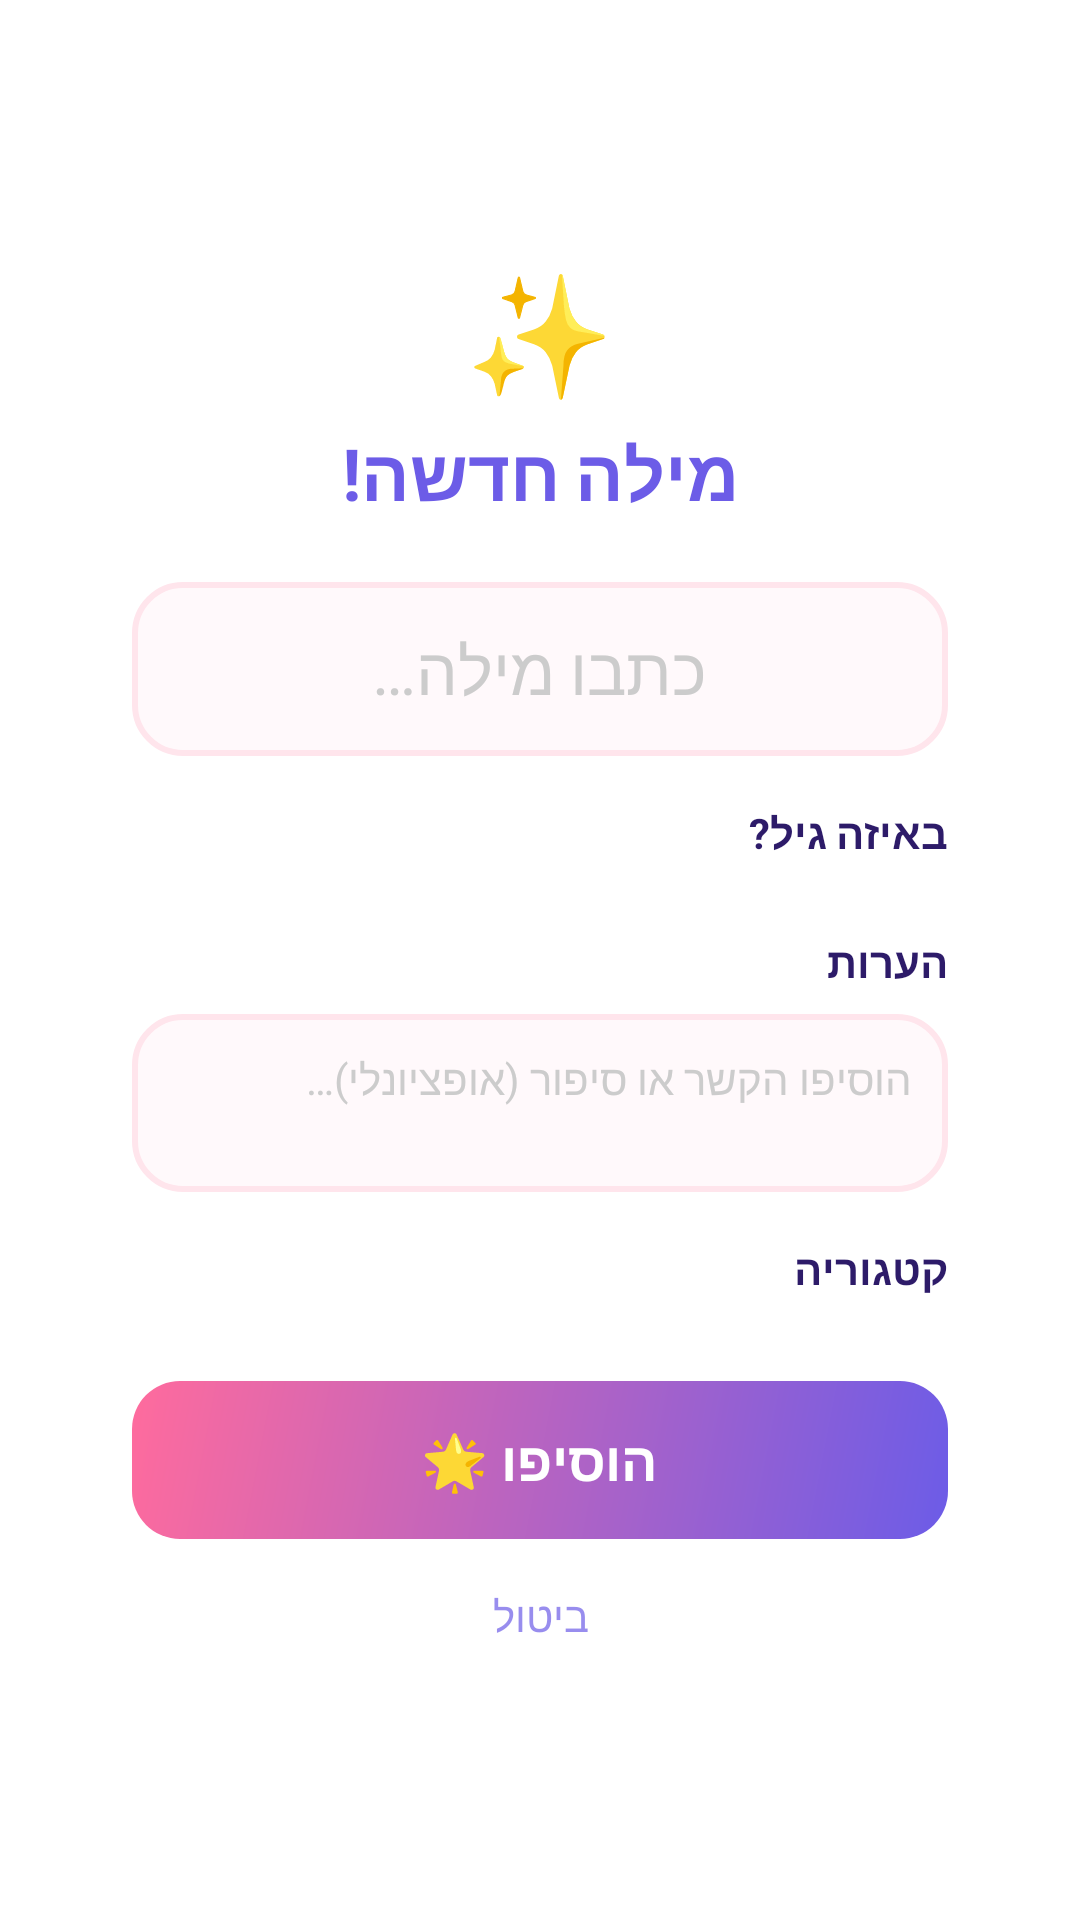

Android layout source for this screen:
<!-- AndroidManifest.xml: activity theme DialogTheme -->
<!-- res/layout/activity_add_word.xml -->
<?xml version="1.0" encoding="utf-8"?>
<FrameLayout xmlns:android="http://schemas.android.com/apk/res/android"
    android:layout_width="match_parent"
    android:layout_height="match_parent"
    android:layoutDirection="rtl">

    
    <View
        android:id="@+id/overlay_bg"
        android:layout_width="match_parent"
        android:layout_height="match_parent" />

    <ScrollView
        android:layout_width="match_parent"
        android:layout_height="wrap_content"
        android:layout_gravity="center"
        android:layout_marginStart="20dp"
        android:layout_marginEnd="20dp"
        android:fillViewport="true">

        <LinearLayout
            android:layout_width="match_parent"
            android:layout_height="wrap_content"
            android:orientation="vertical"
            android:background="@drawable/dialog_card_bg"
            android:padding="24dp"
            android:elevation="24dp"
            android:gravity="center_horizontal">

            
            <TextView
                android:layout_width="wrap_content"
                android:layout_height="wrap_content"
                android:text="✨"
                android:textSize="40sp"
                android:layout_marginBottom="4dp" />

            
            <TextView
                android:layout_width="wrap_content"
                android:layout_height="wrap_content"
                android:text="@string/dialog_title"
                android:textSize="24sp"
                android:textColor="@color/soft_purple"
                android:textStyle="bold"
                android:layout_marginBottom="20dp" />

            
            <EditText
                android:id="@+id/word_input"
                android:layout_width="match_parent"
                android:layout_height="wrap_content"
                android:hint="@string/dialog_word_hint"
                android:textSize="22sp"
                android:textColor="@color/deep_purple"
                android:textColorHint="@color/hint"
                android:background="@drawable/input_bg"
                android:padding="14dp"
                android:gravity="center"
                android:inputType="text"
                android:imeOptions="actionNext"
                android:maxLines="1"
                android:layout_marginBottom="16dp"
                android:importantForAutofill="no" />

            
            <TextView
                android:layout_width="match_parent"
                android:layout_height="wrap_content"
                android:text="@string/dialog_age_label"
                android:textSize="14sp"
                android:textColor="@color/deep_purple"
                android:textStyle="bold"
                android:layout_marginBottom="8dp" />

            
            <HorizontalScrollView
                android:layout_width="match_parent"
                android:layout_height="wrap_content"
                android:scrollbars="none"
                android:layout_marginBottom="16dp">

                <LinearLayout
                    android:id="@+id/age_buttons"
                    android:layout_width="wrap_content"
                    android:layout_height="wrap_content"
                    android:orientation="horizontal"
                    android:gravity="center" />
            </HorizontalScrollView>

            
            <TextView
                android:layout_width="match_parent"
                android:layout_height="wrap_content"
                android:text="@string/dialog_notes_label"
                android:textSize="14sp"
                android:textColor="@color/deep_purple"
                android:textStyle="bold"
                android:layout_marginBottom="8dp" />

            <EditText
                android:id="@+id/notes_input"
                android:layout_width="match_parent"
                android:layout_height="wrap_content"
                android:hint="@string/dialog_notes_hint"
                android:textSize="14sp"
                android:textColor="@color/deep_purple"
                android:textColorHint="@color/hint"
                android:background="@drawable/input_bg"
                android:padding="12dp"
                android:gravity="start|top"
                android:inputType="textMultiLine"
                android:minLines="2"
                android:maxLines="3"
                android:layout_marginBottom="16dp"
                android:importantForAutofill="no" />

            
            <TextView
                android:layout_width="match_parent"
                android:layout_height="wrap_content"
                android:text="@string/dialog_category_label"
                android:textSize="14sp"
                android:textColor="@color/deep_purple"
                android:textStyle="bold"
                android:layout_marginBottom="8dp" />

            
            <com.google.android.flexbox.FlexboxLayout
                android:id="@+id/category_buttons_flex"
                android:layout_width="match_parent"
                android:layout_height="wrap_content"
                android:layout_marginBottom="20dp"
                android:visibility="gone" />

            
            <HorizontalScrollView
                android:layout_width="match_parent"
                android:layout_height="wrap_content"
                android:scrollbars="none"
                android:layout_marginBottom="20dp">

                <LinearLayout
                    android:id="@+id/category_buttons"
                    android:layout_width="wrap_content"
                    android:layout_height="wrap_content"
                    android:orientation="horizontal" />
            </HorizontalScrollView>

            
            <TextView
                android:id="@+id/submit_btn"
                android:layout_width="match_parent"
                android:layout_height="wrap_content"
                android:text="@string/dialog_submit"
                android:textSize="18sp"
                android:textColor="@color/white"
                android:textStyle="bold"
                android:background="@drawable/btn_gradient"
                android:padding="14dp"
                android:gravity="center"
                android:layout_marginBottom="8dp" />

            
            <TextView
                android:id="@+id/cancel_btn"
                android:layout_width="wrap_content"
                android:layout_height="wrap_content"
                android:text="@string/dialog_cancel"
                android:textSize="14sp"
                android:textColor="@color/soft_purple"
                android:padding="8dp"
                android:alpha="0.7" />

        </LinearLayout>
    </ScrollView>
</FrameLayout>
<!-- resources referenced by this layout -->
<resources>
  <color name="deep_purple">#2D1B69</color>
  <color name="hint">#CCCCCC</color>
  <color name="soft_purple">#6C5CE7</color>
  <color name="white">#FFFFFF</color>
  <!-- drawable btn_gradient (drawable) -->
  <?xml version="1.0" encoding="utf-8"?>
  <shape xmlns:android="http://schemas.android.com/apk/res/android"
      android:shape="rectangle">
      <gradient
          android:startColor="@color/soft_purple"
          android:endColor="@color/hot_pink"
          android:angle="135" />
      <corners android:radius="16dp" />
  </shape>
  <!-- drawable input_bg (drawable) -->
  <?xml version="1.0" encoding="utf-8"?>
  <shape xmlns:android="http://schemas.android.com/apk/res/android"
      android:shape="rectangle">
      <solid android:color="@color/bg" />
      <corners android:radius="16dp" />
      <stroke android:width="2dp" android:color="@color/pink" />
  </shape>
  <string name="dialog_age_label">באיזה גיל?</string>
  <string name="dialog_cancel">ביטול</string>
  <string name="dialog_category_label">קטגוריה</string>
  <string name="dialog_notes_hint">הוסיפו הקשר או סיפור (אופציונלי)\u2026</string>
  <string name="dialog_notes_label">הערות</string>
  <string name="dialog_submit">הוסיפו 🌟</string>
  <string name="dialog_title">מילה חדשה!</string>
  <string name="dialog_word_hint">כתבו מילה\u2026</string>
  <style name="DialogTheme" parent="Theme.Material3.DayNight.NoActionBar">
          <item name="android:windowIsTranslucent">true</item>
          <item name="android:windowBackground">@android:color/transparent</item>
          <item name="android:windowNoTitle">true</item>
          <item name="android:backgroundDimEnabled">true</item>
          <item name="android:backgroundDimAmount">0.5</item>
          <item name="android:windowAnimationStyle">@style/DialogAnimation</item>
      </style>
  <color name="hot_pink">#FF6B9D</color>
  <color name="bg">#FFF9FB</color>
  <color name="pink">#FFE5EC</color>
  <style name="DialogAnimation" parent="@android:style/Animation.Dialog">
          <item name="android:windowEnterAnimation">@android:anim/fade_in</item>
          <item name="android:windowExitAnimation">@android:anim/fade_out</item>
      </style>
</resources>
